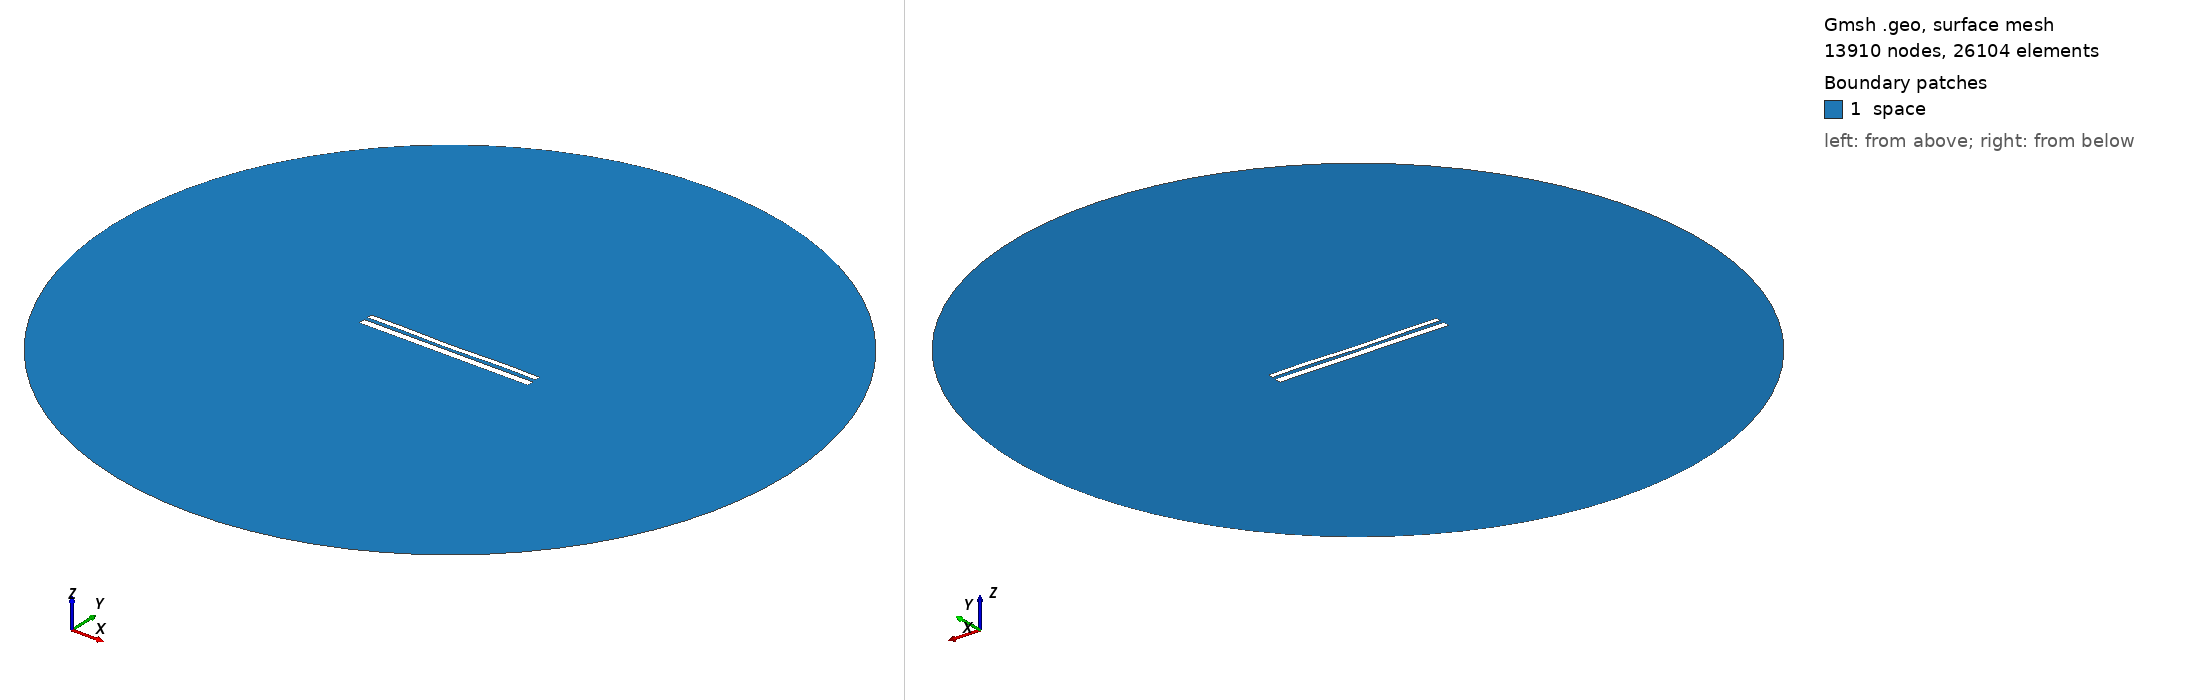

Gmsh geometry script, surface-meshed: 13910 nodes, 26104 surface elements. Boundary patches (legend numbers): 1 space. Left view from above one corner, right view from below the opposite corner. Legend entries are the model's physical surfaces. The drawing asked Gmsh for element sizes between 1% and 20% of the model's largest extent; the script's own settings can give other sizes.

=== 10885.geo (drawn) ===
//---------------------------------------
// Geometry kernel
//---------------------------------------

SetFactory("OpenCASCADE");



//---------------------------------------
// Parameters of the geometry
//---------------------------------------

// Overetch of the upper plate
overetch = 0.375;

// Distance between the plates
distance = 2.0;

// Discretization over the x axis (for the deformation)
nx = 50; 

// Length of the plate
L = 100 - overetch; 

// Number of modes
n = 4; 

// 1st mode coefficient
coeff(1) = 0.0;
beta(1) = 0.596864 * 3.1415926535 / L;

// 2nd mode coefficient
coeff(2) = -0.15;
beta(2) = 1.49418 * 3.1415926535 / L;

// 3rd mode coefficient
coeff(3) = -0.075;
beta(3) = 2.50025 * 3.1415926535 / L;

// 4th mode coefficient
coeff(4) = 0.15;
beta(4) = 3.49999 * 3.1415926535 / L;



//---------------------------------------
// Upper plate (deformed rectangle)
//---------------------------------------

// Coordiantes of the upper plate
xmin = -50;
xmax = 50 - overetch;

// Height of the upper plate
yheight = 4 - 2 * overetch;

// Indexes of the points
UpperID[] = {};
LowerID[] = {};
LeftID[] = {};
RightID[] = {};

// Point index
p = 1;

// Horizontal edges
For i In {1:nx}
    x = xmin + (i-1)*(xmax - xmin)/(nx-1);

    y_bottom = distance / 2 + overetch;
    For j In {1:n}
        C = (Cosh(beta(j)*L) + Cos(beta(j)*L)) / (Sinh(beta(j)*L) + Sin(beta(j)*L));
        y_bottom  = y_bottom + coeff(j) * (Cosh(beta(j)*(x+50)) - Cos(beta(j)*(x+50)) - C * (Sinh(beta(j)*(x+50)) - Sin(beta(j)*(x+50))));
    EndFor

    y_top = y_bottom + yheight;

    Point(p) = {x, y_top, 0, 1.0};
    UpperID[i] = p;
    p = p + 1;

    Point(p) = {x, y_bottom, 0, 1.0};
    LowerID[i] = p;
    p = p + 1;
EndFor

// Create point lists
UpperPts[] = {}; LowerPts[] = {};
For i In {1:nx}
  UpperPts[] += {UpperID[i]};
  LowerPts[] += {LowerID[i]};
EndFor

// Build splines
Spline(1) = {UpperPts[]};
Spline(2) = {LowerPts[]};
Line(3) = {LowerPts[nx-1], UpperPts[nx-1]};
Line(4) = {LowerPts[0], UpperPts[0]};

// Build the plane surface
Curve Loop(1) = {2, 3, -1, -4};
Plane Surface(1) = {1};



//---------------------------------------
// Lower plate (rectangle)
//---------------------------------------

// Vertices
Point(1001) = {-50, -1, 0, 1.0};
Point(1002) = { 50, -1, 0, 1.0};
Point(1003) = { 50,  -5, 0, 1.0};
Point(1004) = {-50,  -5, 0, 1.0};

// Edges
Line(5) = {1001, 1002};
Line(6) = {1002, 1003};
Line(7) = {1003, 1004};
Line(8) = {1004, 1001};

// Plane surface
Line Loop(2) = {5, 6, 7, 8};
Plane Surface(2) = {2}; 



//---------------------------------------
// Outer (fictious) boundary
//---------------------------------------

// Points
Point(1005) = {0, 0, 0};       // Center
Point(1006) = {200, 0, 0};     // Start point
Point(1007) = {0, 200, 0};     // 90 degrees
Point(1008) = {-200, 0, 0};    // 180 degrees
Point(1009) = {0, -200, 0};    // 270 degrees

// Circle arcs (each needs start, center, end)
Circle(9) = {1006, 1005, 1007};
Circle(10) = {1007, 1005, 1008};
Circle(11) = {1008, 1005, 1009};
Circle(12) = {1009, 1005, 1006};

// Plane surface for the entire domain
Curve Loop(3) = {9, 10, 11, 12};
Surface(3) = {3};

// Subtract the plates from the whole domain to obtain the actual domain where we want to solve the equations
BooleanDifference{ Surface{3}; Delete; }{ Surface{1}; Surface{2}; Delete; }




//---------------------------------------
// Transfinite Lines/Curves
//---------------------------------------

// Set the number of points on the boundaries
r = 7;

// Plates
Transfinite Curve {1, 2} = 50*r Using Progression 1;
Transfinite Curve {3, 4} = 2*r Using Progression 1;
Transfinite Line {5, 7} = 50*r Using Progression 1;
Transfinite Line {6, 8} = 2*r Using Progression 1;

// Outer boundary
Transfinite Line {9, 10, 11, 12} = 20 Using Progression 1;



//---------------------------------------
// Physical groups
//---------------------------------------                

// Physical curves (boundaries)
Physical Line("force_segment", 10) = {2};
Physical Line("upper_plate", 11) = {1, 3, 4};
Physical Line("lower_plate", 12) = {5, 6, 7, 8};
Physical Line("boundary", 20) = {9, 10, 11, 12};

// Physical Surfaces
Physical Surface("space", 30) = {3};



//---------------------------------------
// 6. Generate the Mesh
//---------------------------------------

// 2D mesh generation
Mesh 2;
